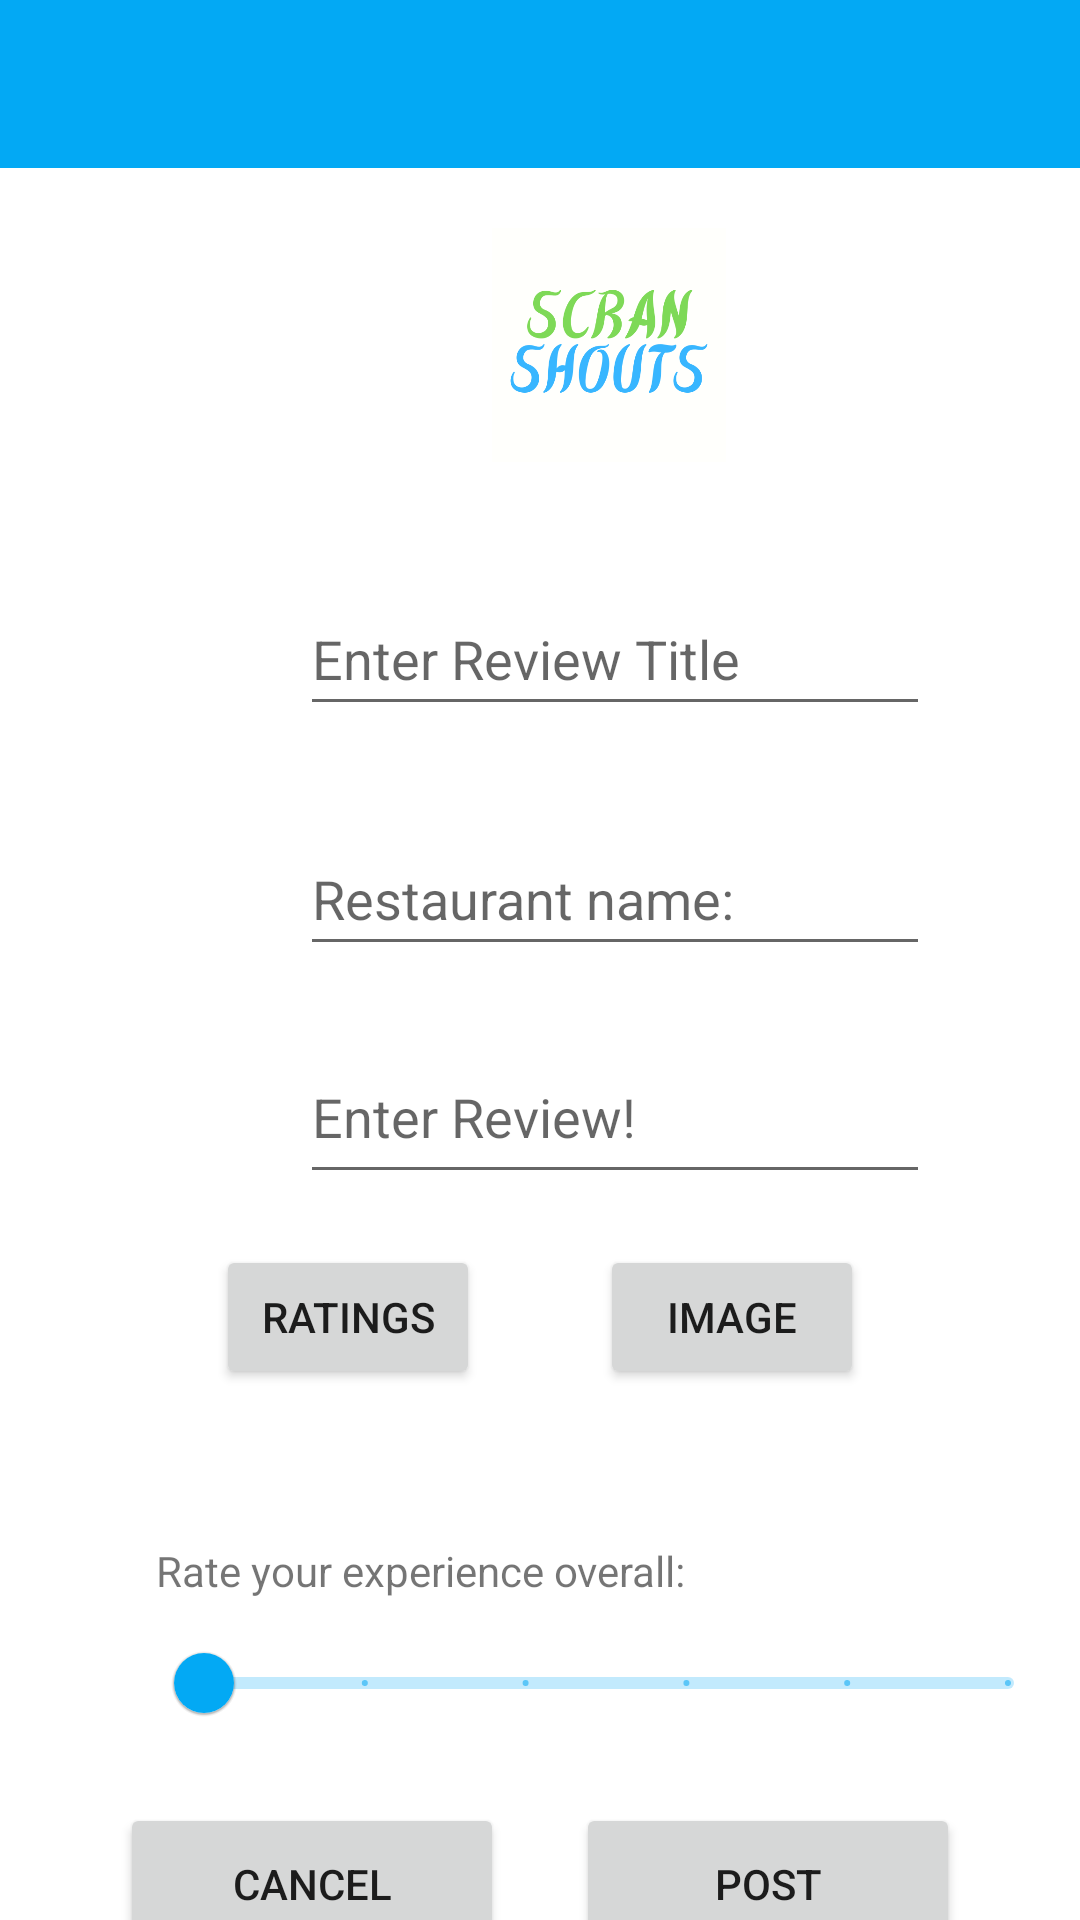

Layout XML and referenced resources for this Android screen:
<!-- AndroidManifest.xml: application theme Theme.ScranShouts -->
<!-- res/layout/create_review_page.xml -->
<?xml version="1.0" encoding="utf-8"?>
<androidx.constraintlayout.widget.ConstraintLayout xmlns:android="http://schemas.android.com/apk/res/android"
    xmlns:app="http://schemas.android.com/apk/res-auto"
    xmlns:tools="http://schemas.android.com/tools"
    android:id="@+id/create_review_layout"
    android:layout_width="match_parent"
    android:layout_height="match_parent">

    <ImageView
        android:id="@+id/create_review_logo"
        android:layout_width="118dp"
        android:layout_height="78dp"
        android:layout_marginStart="144dp"
        android:layout_marginTop="76dp"
        app:layout_constraintStart_toStartOf="parent"
        app:layout_constraintTop_toTopOf="parent"
        app:srcCompat="@drawable/logo_text_only" />

    <EditText
        android:id="@+id/restaurant_name_in"
        android:layout_width="wrap_content"
        android:layout_height="wrap_content"
        android:layout_marginStart="100dp"
        android:layout_marginTop="32dp"
        android:ems="10"
        android:hint="@string/Restaurant"
        android:inputType="textPersonName"
        android:minHeight="48dp"
        app:layout_constraintStart_toStartOf="parent"
        app:layout_constraintTop_toBottomOf="@+id/review_title_in" />

    <androidx.appcompat.widget.AppCompatEditText
        android:id="@+id/review_title_in"
        android:layout_width="wrap_content"
        android:layout_height="wrap_content"
        android:layout_marginStart="100dp"
        android:layout_marginTop="40dp"
        android:ems="10"
        android:hint="Enter Review Title"
        android:inputType="textPersonName"
        android:minHeight="48dp"
        app:layout_constraintStart_toStartOf="parent"
        app:layout_constraintTop_toBottomOf="@+id/create_review_logo" />

    <EditText
        android:id="@+id/review_body_in"
        android:layout_width="wrap_content"
        android:layout_height="wrap_content"
        android:layout_marginStart="100dp"
        android:layout_marginTop="28dp"
        android:ems="10"
        android:gravity="start|top"
        android:hint="@string/Review"
        android:inputType="textMultiLine"
        android:minHeight="48dp"
        app:layout_constraintStart_toStartOf="parent"
        app:layout_constraintTop_toBottomOf="@+id/restaurant_name_in" />

    <com.google.android.material.slider.Slider
        android:id="@+id/slider"
        android:layout_width="300dp"
        android:layout_height="300dp"
        android:layout_marginStart="52dp"
        android:layout_marginTop="4dp"
        android:stepSize="1"
        android:valueFrom="0.0"
        android:valueTo="5.0"
        app:layout_constraintStart_toStartOf="parent"
        app:layout_constraintTop_toBottomOf="@+id/rating_slider_text"
        tools:ignore="SpeakableTextPresentCheck" />

    <Button
        android:id="@+id/cancel_review_button"
        android:layout_width="128dp"
        android:layout_height="54dp"
        android:layout_marginStart="40dp"
        android:layout_marginTop="16dp"
        android:text="@string/cancel"
        app:layout_constraintStart_toStartOf="parent"
        app:layout_constraintTop_toBottomOf="@+id/slider" />

    <Button
        android:id="@+id/publish_review_button"
        android:layout_width="128dp"
        android:layout_height="54dp"
        android:layout_marginTop="16dp"
        android:layout_marginEnd="40dp"
        android:text="@string/Post"
        app:layout_constraintEnd_toEndOf="parent"
        app:layout_constraintTop_toBottomOf="@+id/slider" />

    <androidx.appcompat.widget.Toolbar
        android:id="@+id/toolbar"
        android:layout_width="409dp"
        android:layout_height="wrap_content"
        android:background="?attr/colorPrimary"
        android:minHeight="?attr/actionBarSize"
        android:theme="?attr/actionBarTheme"
        app:layout_constraintStart_toStartOf="parent"
        app:layout_constraintTop_toTopOf="parent"/>

    <TextView
        android:id="@+id/rating_slider_text"
        android:layout_width="wrap_content"
        android:layout_height="wrap_content"
        android:layout_marginStart="52dp"
        android:layout_marginTop="116dp"
        android:text="@string/Rating"
        app:layout_constraintStart_toStartOf="parent"
        app:layout_constraintTop_toBottomOf="@+id/review_body_in" />

    <ImageButton
        android:id="@+id/create_review_back_arrow"
        android:layout_width="53dp"
        android:layout_height="43dp"
        android:layout_marginStart="5dp"
        android:layout_marginTop="5dp"
        android:background="@null"
        android:scaleX="0.75"
        android:scaleY="0.75"
        app:layout_constraintStart_toStartOf="@+id/toolbar"
        app:layout_constraintTop_toTopOf="parent"
        app:srcCompat="@drawable/baseline_arrow_back_white_24dp"
        tools:ignore="SpeakableTextPresentCheck" />

    <Button
        android:id="@+id/inflate_ratings_button"
        android:layout_width="wrap_content"
        android:layout_height="wrap_content"
        android:layout_marginStart="72dp"
        android:layout_marginTop="17dp"
        android:text="@string/Detailed_Ratings"
        app:layout_constraintStart_toStartOf="parent"
        app:layout_constraintTop_toBottomOf="@+id/review_body_in" />

    <Button
        android:id="@+id/add_img_button"
        android:layout_width="wrap_content"
        android:layout_height="wrap_content"
        android:layout_marginTop="17dp"
        android:layout_marginEnd="72dp"
        android:text="@string/Add_image"
        app:layout_constraintEnd_toEndOf="parent"
        app:layout_constraintTop_toBottomOf="@+id/review_body_in" />

</androidx.constraintlayout.widget.ConstraintLayout>
<!-- resources referenced by this layout -->
<resources>
  <!-- drawable logo_text_only: png bitmap (drawable-v24, 29878 bytes) -->
  <string name="Add_image">Image</string>
  <string name="Detailed_Ratings">Ratings</string>
  <string name="Post">Post</string>
  <string name="Rating">Rate your experience overall:</string>
  <string name="Restaurant">Restaurant name:</string>
  <string name="Review">Enter Review!</string>
  <string name="cancel">Cancel</string>
  <style name="Theme.ScranShouts" parent="Theme.MaterialComponents.DayNight.DarkActionBar">
          
          <item name="colorPrimary">@color/light_blue</item>
          <item name="colorPrimaryVariant">@color/light_blue_variant</item>
          <item name="colorOnPrimary">@color/white</item>
          
          <item name="colorSecondary">@color/green</item>
          <item name="colorSecondaryVariant">@color/teal_700</item>
          <item name="colorOnSecondary">@color/black</item>
          
          <item name="android:statusBarColor" tools:targetApi="l">?attr/colorPrimaryVariant</item>
          
          <item name="windowNoTitle">true</item>
      </style>
  <color name="light_blue">#03A9F4</color>
  <color name="light_blue_variant">#B3E5FC</color>
  <color name="white">#FFFFFFFF</color>
  <color name="green">#4CAF50</color>
  <color name="teal_700">#FF018786</color>
  <color name="black">#FF000000</color>
</resources>
